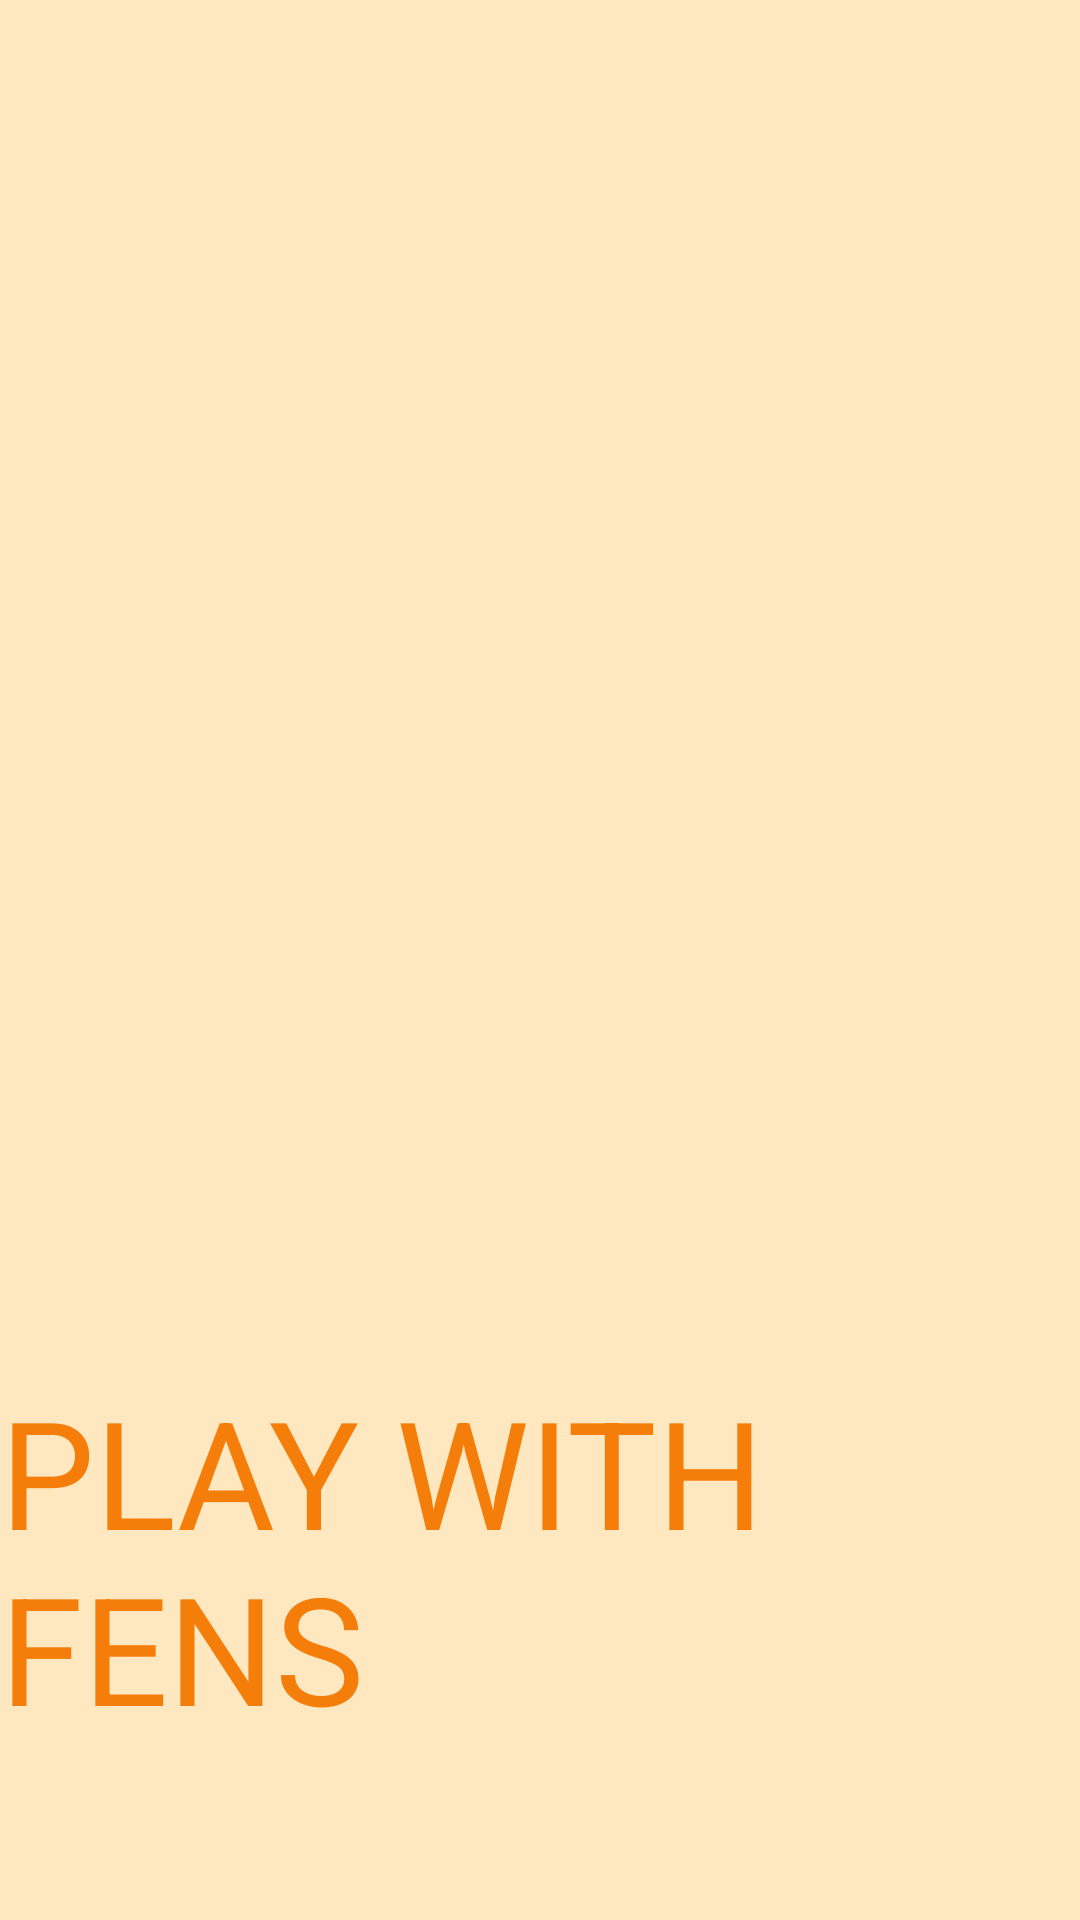

Produce the Android XML layout that renders to this screen, including the resource entries it uses.
<!-- AndroidManifest.xml: application theme AppTheme -->
<!-- res/layout/activity_splashstate.xml -->
<?xml version="1.0" encoding="utf-8"?>
<RelativeLayout
    xmlns:android="http://schemas.android.com/apk/res/android"
    xmlns:tools="http://schemas.android.com/tools"
    android:layout_width="match_parent"
    android:layout_height="match_parent"
    android:background="#FFE7BF"
    tools:context=".SplashState">

    <ImageView
        android:layout_width="200dp"
        android:layout_height="200dp"
        android:id="@+id/imgLogo"
        android:layout_centerVertical="true"
        android:layout_centerHorizontal="true"/>

    <TextView
        android:layout_width="wrap_content"
        android:layout_height="wrap_content"
        android:text="PLAY WITH FENS"
        android:id="@+id/nameGame"
        android:layout_below="@+id/imgLogo"
        android:layout_centerHorizontal="true"
        android:layout_marginTop="37dp"
        android:textSize="50sp"
        android:textColor="#F57D0A" />

</RelativeLayout>
<!-- resources referenced by this layout -->
<resources>
  <style name="AppTheme" parent="Theme.AppCompat.Light.NoActionBar">
          
          <item name="colorPrimary">@color/colorPrimary</item>
          <item name="colorPrimaryDark">@color/colorPrimaryDark</item>
          <item name="colorAccent">@color/colorAccent</item>
          <item name="windowNoTitle">true</item>
          <item name="windowActionBar">false</item>
          <item name="android:windowFullscreen">true</item>
          <item name="android:windowContentOverlay">@null</item>
      </style>
  <!-- not gathered from this repository: default colours our renderer supplied (Android Studio template values) -->
  <color name="colorPrimary">#FF6200EE</color>
  <color name="colorPrimaryDark">#FF3700B3</color>
  <color name="colorAccent">#FF03DAC5</color>
</resources>
